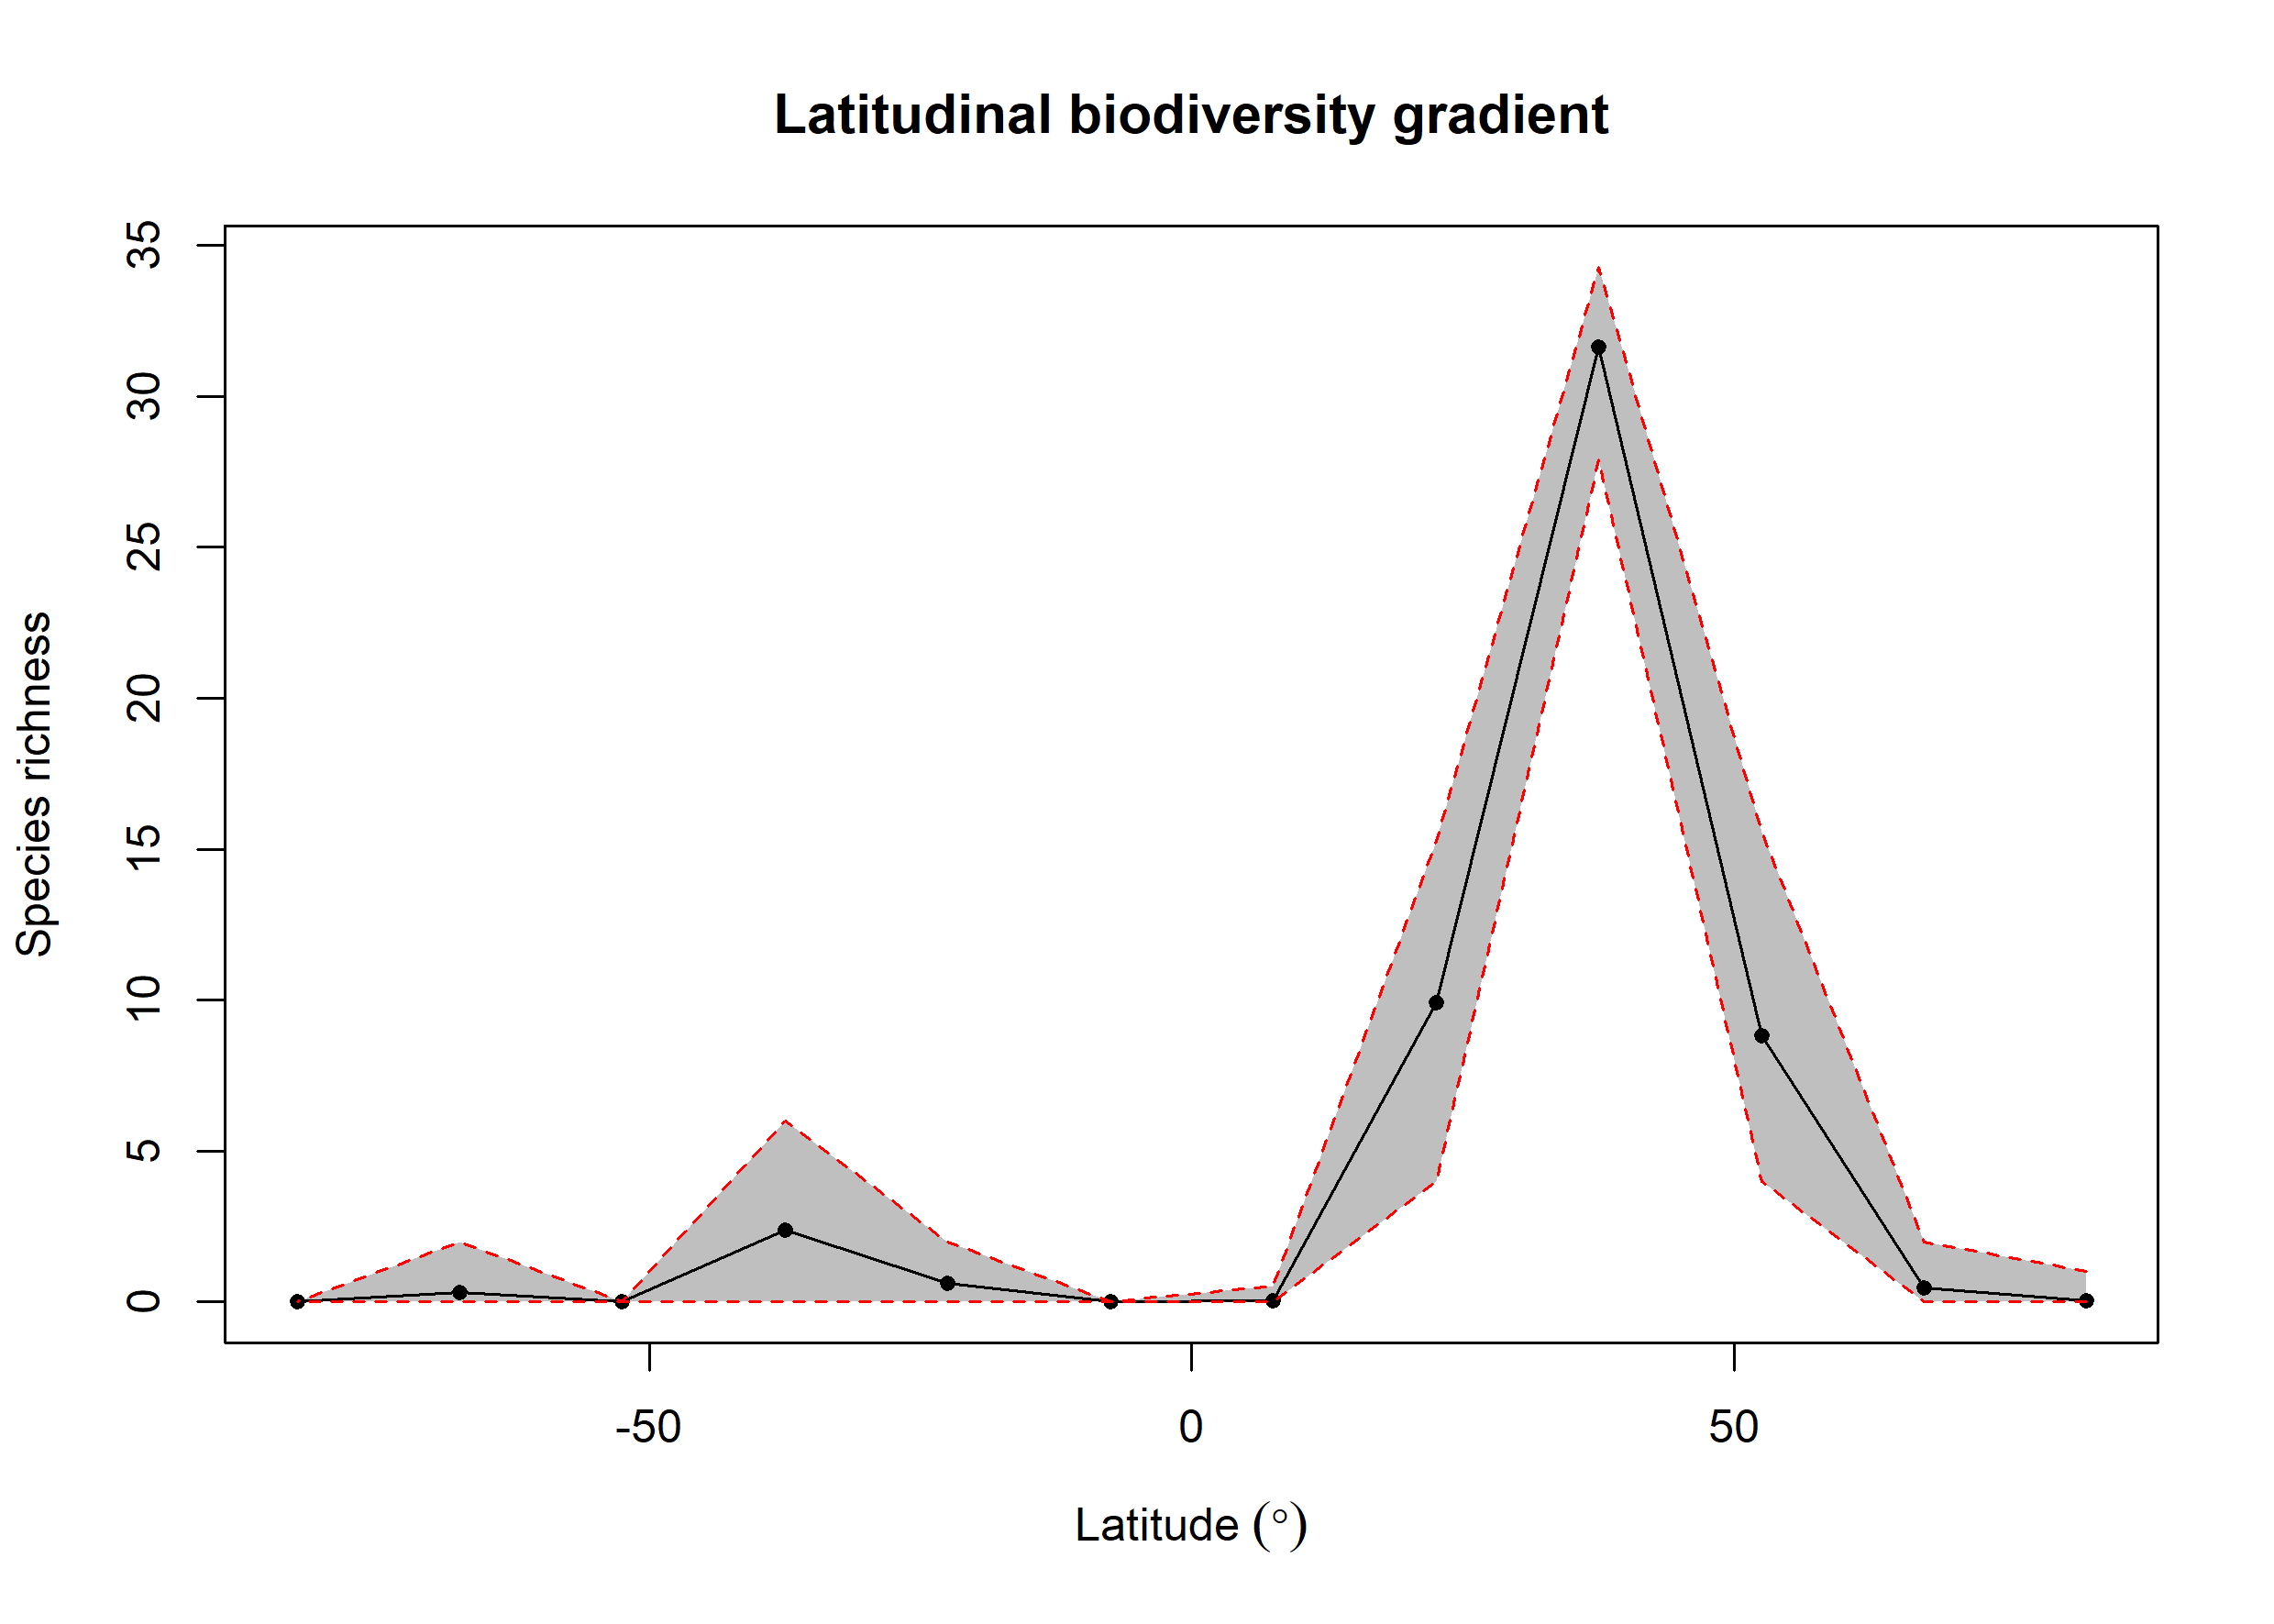

Data behind this chart, as committed beside it:
bin, max, min, mid, hemisphere, mean_richness, CI.Lower, CI.Upper
1, 90, 75, 82.5, N, 0.05, 0, 1
2, 75, 60, 67.5, N, 0.46, 0, 2
3, 60, 45, 52.5, N, 8.821, 4, 15.57
4, 45, 30, 37.5, N, 31.64, 27.89, 34.29
5, 30, 15, 22.5, N, 9.928, 4, 15.27
6, 15, 0, 7.5, N, 0.03, 0, 0.525
7, 0, -15, -7.5, S, NA, NA, NA
8, -15, -30, -22.5, S, 0.63, 0, 2
9, -30, -45, -37.5, S, 2.379, 0, 5.996
10, -45, -60, -52.5, S, NA, NA, NA
11, -60, -75, -67.5, S, 0.32, 0, 2
12, -75, -90, -82.5, S, NA, NA, NA
